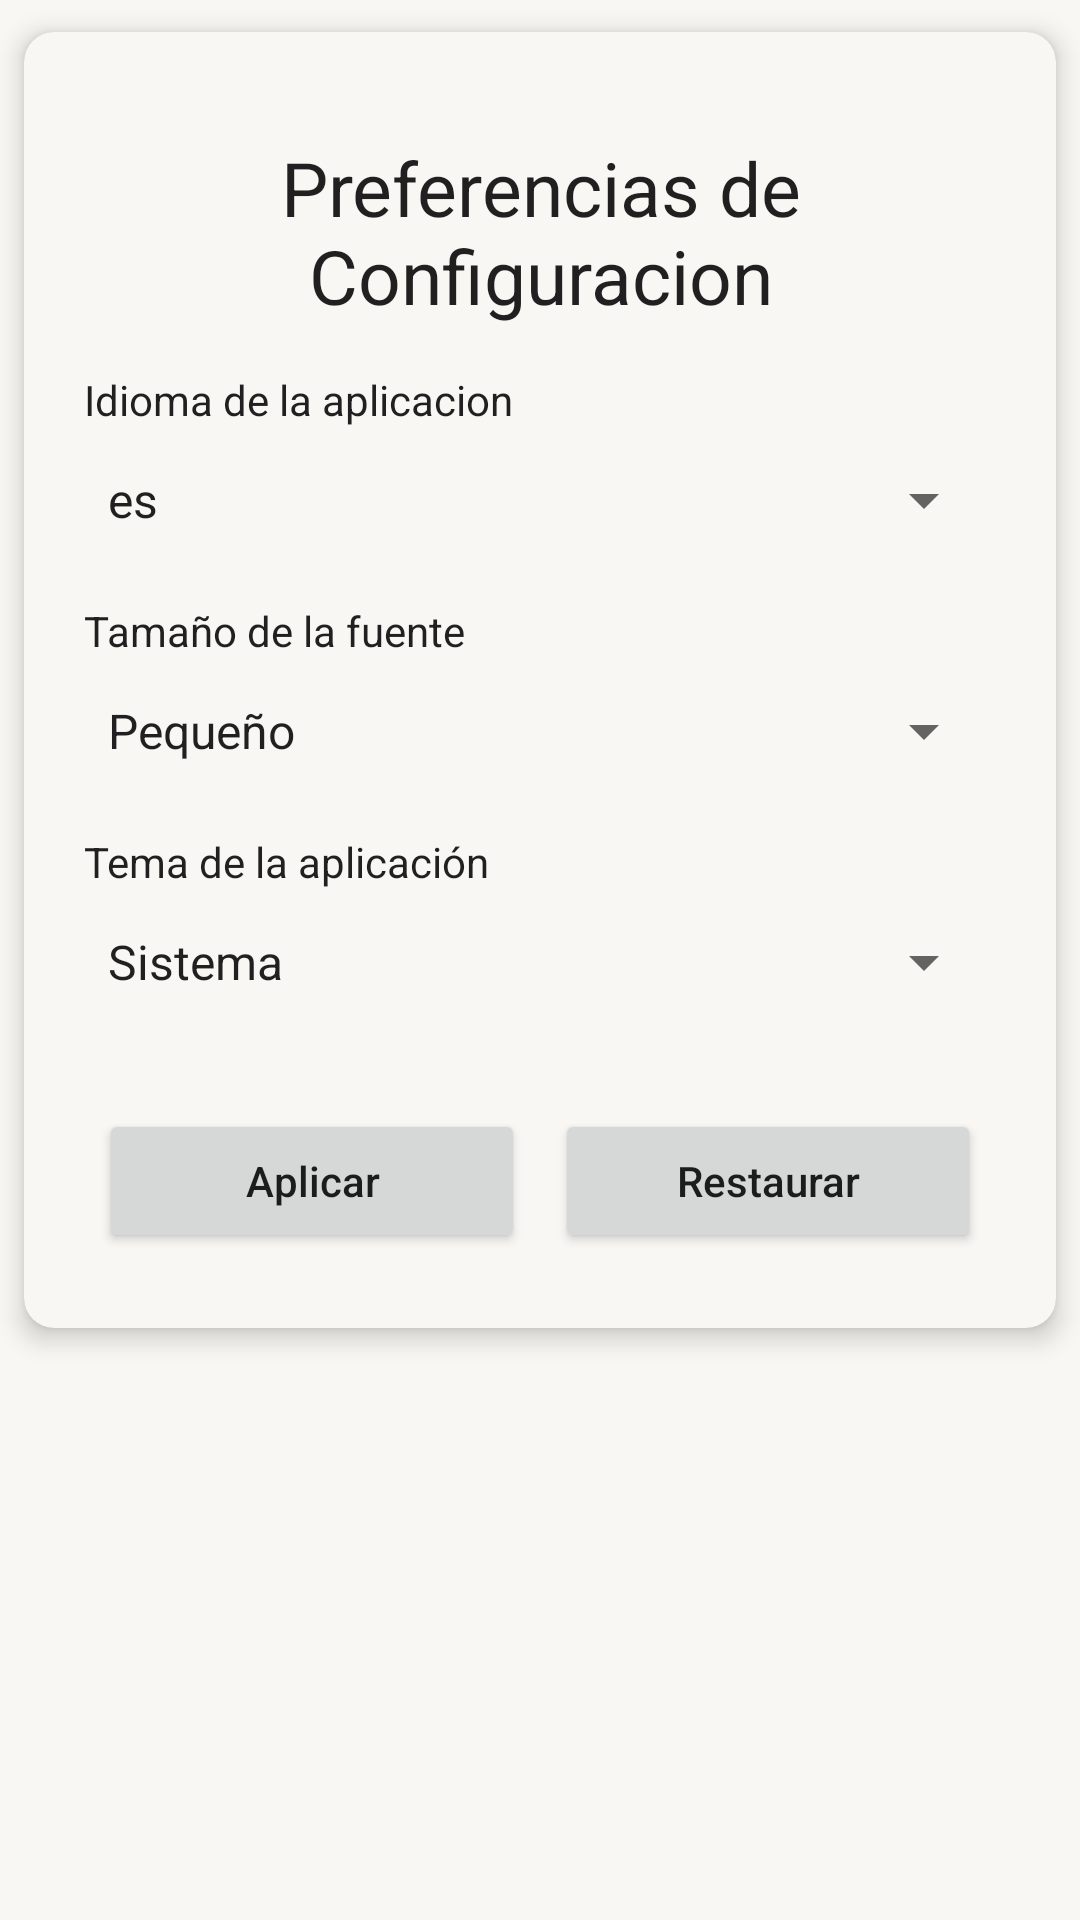

Produce the Android XML layout that renders to this screen, including the resource entries it uses.
<!-- AndroidManifest.xml: application theme Theme.ProyectoAppTeam -->
<!-- res/layout/fragment_config.xml -->
<?xml version="1.0" encoding="utf-8"?>
<FrameLayout xmlns:android="http://schemas.android.com/apk/res/android"
    xmlns:tools="http://schemas.android.com/tools"
    android:layout_width="match_parent"
    android:layout_height="match_parent"
    android:background="?android:colorBackground"
    xmlns:app="http://schemas.android.com/apk/res-auto"
    tools:context=".fragmentos.ConfigFragment">

    <LinearLayout
        android:layout_width="match_parent"
        android:layout_height="match_parent"
        android:orientation="vertical">

        <androidx.cardview.widget.CardView
            android:layout_width="match_parent"
            android:layout_height="wrap_content"
            app:cardCornerRadius="10dp"
            app:cardUseCompatPadding="true"
            app:cardBackgroundColor="?attr/colorSurface"
            app:cardElevation="5dp">
            <LinearLayout
                android:layout_width="match_parent"
                android:layout_height="wrap_content"
                android:layout_margin="20dp"
                android:orientation="vertical">

                <TextView
                    android:layout_width="match_parent"
                    android:layout_height="wrap_content"
                    android:gravity="center"
                    android:layout_marginVertical="15dp"
                    android:textSize="25sp"
                    android:textColor="?android:textColorPrimary"
                    android:text="@string/frgCfgLblPreferencias"/>

                <TextView
                    android:layout_width="match_parent"
                    android:layout_height="wrap_content"
                    android:textColor="?android:textColorPrimary"
                    android:text="@string/frgCfgLblIdioma"/>
                <Spinner
                    android:id="@+id/frgCfgCboIdiomas"
                    android:layout_width="match_parent"
                    android:layout_height="wrap_content"
                    android:layout_marginBottom="10dp"
                    android:minHeight="48dp"
                    android:entries="@array/idiomas_opciones"
                    tools:listitem="@android:layout/simple_spinner_dropdown_item"/>

                <TextView
                    android:layout_width="match_parent"
                    android:layout_height="wrap_content"
                    android:textColor="?android:textColorPrimary"
                    android:text="@string/frgCfgLblTamanoFuente"/>
                <Spinner
                    android:id="@+id/frgCfgCboTamanoFuente"
                    android:layout_width="match_parent"
                    android:layout_height="wrap_content"
                    android:layout_marginBottom="10dp"
                    android:minHeight="48dp"
                    android:entries="@array/tamanos_fuente_opciones"
                    tools:listitem="@android:layout/simple_spinner_dropdown_item"/>

                <TextView
                    android:layout_width="match_parent"
                    android:layout_height="wrap_content"
                     android:textColor="?android:textColorPrimary"
                    android:text="@string/frgCfgLblTemaOscuro"/>
                <Spinner
                    android:id="@+id/frgCfgCboTema"
                    android:layout_width="match_parent"
                    android:layout_height="wrap_content"
                    android:layout_marginBottom="20dp"
                    android:minHeight="48dp"
                    android:entries="@array/temas_opciones"
                    tools:listitem="@android:layout/simple_spinner_dropdown_item"/>


                <LinearLayout
                    android:layout_width="match_parent"
                    android:layout_height="wrap_content"
                    android:layout_marginVertical="5dp"
                    android:orientation="horizontal">
                    <Button
                        android:id="@+id/frgCfgBtnAplicar"
                        android:layout_width="match_parent"
                        android:layout_height="wrap_content"
                        android:layout_marginHorizontal="5dp"
                        android:layout_weight="1"
                        android:textAllCaps="false"
                        android:text="@string/frgCfgBtnAplicar"/>
                    <Button
                        android:id="@+id/frgCfgBtnRestaurar"
                        android:layout_width="match_parent"
                        android:layout_height="wrap_content"
                        android:layout_marginHorizontal="5dp"
                        android:layout_weight="1"
                        android:textAllCaps="false"
                        android:text="@string/frgCfgBtnRestaurar"/>
                </LinearLayout>

            </LinearLayout>
        </androidx.cardview.widget.CardView>

    </LinearLayout>
</FrameLayout>
<!-- resources referenced by this layout -->
<resources>
  <string-array name="idiomas_opciones">
          <item>es</item> <item>en</item> </string-array>
  <string-array name="tamanos_fuente_opciones">
          <item>Pequeño</item>
          <item>Mediano</item>
          <item>Grande</item>
      </string-array>
  <string-array name="temas_opciones">
          <item>Sistema</item>
          <item>Claro</item>
          <item>Oscuro</item>
      </string-array>
  <string name="frgCfgBtnAplicar">Aplicar</string>
  <string name="frgCfgBtnRestaurar">Restaurar</string>
  <string name="frgCfgLblIdioma">Idioma de la aplicacion</string>
  <string name="frgCfgLblPreferencias">Preferencias de Configuracion</string>
  <string name="frgCfgLblTamanoFuente">Tamaño de la fuente</string>
  <string name="frgCfgLblTemaOscuro">Tema de la aplicación</string>
  <style name="Theme.ProyectoAppTeam" parent="Theme.MaterialComponents.DayNight.NoActionBar">
          
          <item name="colorPrimary">@color/colorPrimary</item>
          <item name="colorPrimaryVariant">@color/colorPrimaryDark</item>
          <item name="colorOnPrimary">@color/white</item>
          <item name="colorSecondary">@color/colorAccent</item>
          <item name="colorSecondaryVariant">@color/colorAccent</item>
          <item name="colorOnSecondary">@color/black</item>
          <item name="android:colorBackground">@color/colorBackground</item>
          <item name="colorSurface">@color/colorSurface</item>
          <item name="colorOnBackground">@color/colorTextPrimary</item>
          <item name="colorOnSurface">@color/colorTextPrimary</item>
          <item name="android:statusBarColor">?attr/colorPrimaryVariant</item>
      </style>
  <color name="colorPrimary">#1976D2</color>
  <color name="colorPrimaryDark">#115293</color>
  <color name="white">#FFFFFF</color>
  <color name="colorAccent">#00BCD4</color>
  <color name="black">#000000</color>
  <color name="colorBackground">#F9F7F3</color>
  <color name="colorSurface">#F9F7F3</color>
  <color name="colorTextPrimary">#212121</color>
</resources>
